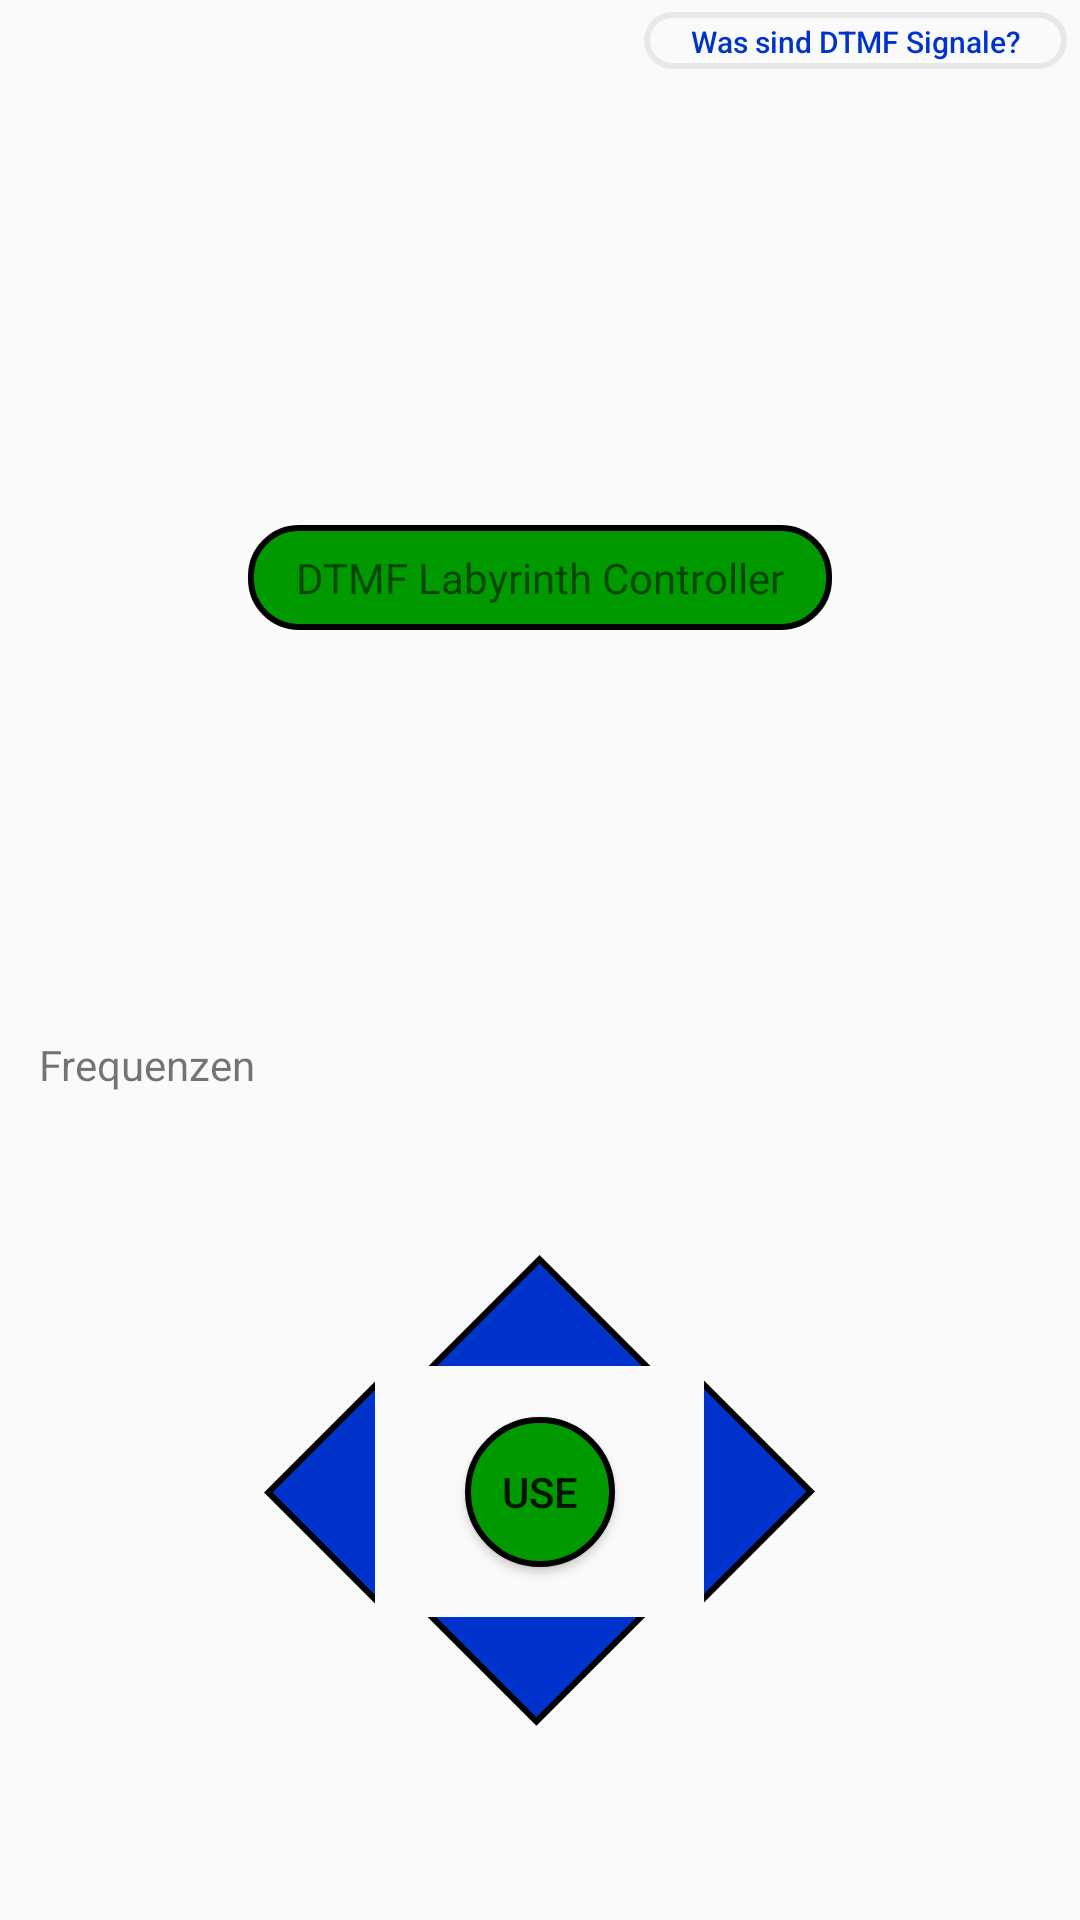

This screen was rendered from an Android layout file. Write that file and the resources it references.
<!-- AndroidManifest.xml: application theme Theme.DTMF_Generator -->
<!-- res/layout/fragment_first.xml -->
<?xml version="1.0" encoding="utf-8"?>
<androidx.constraintlayout.widget.ConstraintLayout xmlns:android="http://schemas.android.com/apk/res/android"
    xmlns:app="http://schemas.android.com/apk/res-auto"
    xmlns:tools="http://schemas.android.com/tools"
    android:layout_width="match_parent"
    android:layout_height="match_parent"
    tools:context=".FirstFragment">


    <TextView
        android:id="@+id/textview_first"
        android:layout_width="wrap_content"
        android:layout_height="wrap_content"
        android:layout_marginTop="175dp"
        android:background="@drawable/textview"
        android:text="@string/hello_first_fragment"
        android:fontFamily="@font/bomb_font"
        app:layout_constraintBottom_toTopOf="@id/button_up"
        app:layout_constraintEnd_toEndOf="parent"
        app:layout_constraintHorizontal_bias="0.5"
        app:layout_constraintVertical_bias="0"
        app:layout_constraintStart_toStartOf="parent"
        app:layout_constraintTop_toTopOf="parent" />

    <Button
        android:id="@+id/button_up"
        style="?android:attr/borderlessButtonStyle"
        android:layout_width="80dp"
        android:layout_height="80dp"
        android:background="@drawable/up_arrow"
        app:layout_constraintBottom_toBottomOf="parent"
        app:layout_constraintEnd_toEndOf="parent"
        app:layout_constraintHorizontal_bias="0.5"
        app:layout_constraintStart_toStartOf="parent"
        app:layout_constraintTop_toTopOf="parent"
        app:layout_constraintVertical_bias="0.67" />

    <Button
        android:id="@+id/button_right"
        style="?android:attr/borderlessButtonStyle"
        android:layout_width="80dp"
        android:layout_height="80dp"
        android:background="@drawable/right_arrow"
        app:layout_constraintBottom_toTopOf="@+id/button_down"
        app:layout_constraintEnd_toEndOf="parent"
        app:layout_constraintHorizontal_bias="0.246"
        app:layout_constraintStart_toEndOf="@+id/button_up"
        app:layout_constraintTop_toBottomOf="@+id/button_up" />

    <Button
        android:id="@+id/button_down"
        style="?android:attr/borderlessButtonStyle"
        android:layout_width="80dp"
        android:layout_height="80dp"
        android:background="@drawable/down_arrow"
        app:layout_constraintBottom_toBottomOf="parent"
        app:layout_constraintEnd_toEndOf="parent"
        app:layout_constraintHorizontal_bias="0.501"
        app:layout_constraintStart_toStartOf="parent"
        app:layout_constraintTop_toBottomOf="@+id/button_up"
        app:layout_constraintVertical_bias="0.8" />

    <Button
        android:id="@+id/button_left"
        style="?android:attr/borderlessButtonStyle"
        android:layout_width="80dp"
        android:layout_height="80dp"
        android:background="@drawable/left_arrow"
        app:layout_constraintBottom_toTopOf="@+id/button_down"
        app:layout_constraintEnd_toStartOf="@+id/button_up"
        app:layout_constraintStart_toStartOf="parent"
        app:layout_constraintTop_toBottomOf="@+id/button_up"
        app:layout_constraintHorizontal_bias="0.75"/>

    <Button
        android:id="@+id/button_interact"
        android:layout_width="50dp"
        android:layout_height="50dp"
        android:text="@string/use"
        android:background="@drawable/round_button"
        app:layout_constraintBottom_toTopOf="@+id/button_down"
        app:layout_constraintEnd_toStartOf="@+id/button_right"
        app:layout_constraintStart_toEndOf="@+id/button_left"
        app:layout_constraintTop_toBottomOf="@+id/button_up" />

    <Button
        android:id="@+id/button_faq"
        style="?android:attr/borderlessButtonStyle"
        android:layout_width="141dp"
        android:layout_height="19dp"
        android:layout_marginTop="4dp"
        android:background="@drawable/textview_info"

        android:text="@string/what_is_dtmf"
        android:textAllCaps="false"
        android:textColor="@color/blue"
        android:textSize="10sp"
        app:layout_constraintBottom_toTopOf="@+id/textview_first"
        app:layout_constraintEnd_toEndOf="parent"
        app:layout_constraintHorizontal_bias="0.98"
        app:layout_constraintStart_toStartOf="parent"
        app:layout_constraintTop_toTopOf="parent"
        app:layout_constraintVertical_bias="0.0" />

    <TextView
        android:id="@+id/textView_freq"
        android:layout_width="wrap_content"
        android:layout_height="wrap_content"
        android:text=""
        android:fontFamily="@font/bomb_font"
        android:textSize="8sp"
        app:layout_constraintBottom_toTopOf="@+id/button_up"
        app:layout_constraintEnd_toEndOf="parent"
        app:layout_constraintHorizontal_bias="0.048"
        app:layout_constraintStart_toStartOf="parent"
        app:layout_constraintTop_toBottomOf="@+id/textview_first"
        app:layout_constraintVertical_bias="1.0" />

    <TextView
        android:id="@+id/textView2"
        android:layout_width="wrap_content"
        android:layout_height="wrap_content"
        android:text="Frequenzen"
        app:layout_constraintBottom_toTopOf="@+id/textView_freq"
        app:layout_constraintEnd_toEndOf="parent"
        app:layout_constraintHorizontal_bias="0.045"
        app:layout_constraintStart_toStartOf="parent"
        app:layout_constraintTop_toBottomOf="@+id/textview_first"
        app:layout_constraintVertical_bias="1.0" />

</androidx.constraintlayout.widget.ConstraintLayout>
<!-- resources referenced by this layout -->
<resources>
  <color name="blue">#0033cc</color>
  <!-- drawable left_arrow (drawable) -->
  <?xml version="1.0" encoding="utf-8"?>
  <layer-list xmlns:android="http://schemas.android.com/apk/res/android" >
      <item>
          <rotate
              android:fromDegrees="45"
              android:toDegrees="45"
              android:pivotX="87%"
              android:pivotY="140%" >
              <shape
                  android:shape="rectangle" >
                  <stroke android:color="@color/black" android:width="2dp"/>
                  <solid
                      android:color="@color/blue" />
              </shape>
          </rotate>
      </item>
  </layer-list>
  <!-- drawable round_button (drawable) -->
  <?xml version="1.0" encoding="utf-8"?>
  <shape xmlns:android="http://schemas.android.com/apk/res/android" android:shape="oval">
      <stroke android:color="@color/black" android:width="2dp"/>
      <solid android:color="@color/brightgreen"></solid>
  </shape>
  <!-- drawable textview (drawable) -->
  <shape xmlns:android="http://schemas.android.com/apk/res/android"
      android:shape="rectangle">
      <solid android:color="#009900" />
      <stroke
          android:width="2dp"
          android:color="#000000" />
      <corners android:radius="16dp" />
      <padding
          android:left="16dp"
          android:top="8dp"
          android:right="16dp"
          android:bottom="8dp" />
  </shape>
  <!-- drawable textview_info (drawable) -->
  <shape xmlns:android="http://schemas.android.com/apk/res/android"
      android:shape="rectangle">
      <solid android:color="@android:color/transparent" />
      <stroke
          android:width="2dp"
          android:color="@color/grey" />
      <corners android:radius="30dp" />
      <padding
          android:left="6dp"
          android:top="3dp"
          android:right="6dp"
          android:bottom="3dp" />
  </shape>
  <!-- drawable up_arrow (drawable) -->
  <?xml version="1.0" encoding="utf-8"?>
  <layer-list xmlns:android="http://schemas.android.com/apk/res/android" >
      <item>
          <rotate
              android:fromDegrees="45"
              android:toDegrees="45"
              android:pivotX="-40%"
              android:pivotY="87%" >
              <shape
                  android:shape="rectangle" >
                  <stroke android:color="@color/black" android:width="2dp"/>
                  <solid
  
                      android:color="@color/blue" />
              </shape>
          </rotate>
      </item>
  </layer-list>
  <string name="hello_first_fragment">DTMF Labyrinth Controller</string>
  <string name="use">USE</string>
  <string name="what_is_dtmf">Was sind DTMF Signale?</string>
  <style name="Theme.DTMF_Generator" parent="Theme.AppCompat.Light.NoActionBar">
          
          <item name="colorPrimary">@color/purple_500</item>
          <item name="colorPrimaryVariant">@color/purple_700</item>
          <item name="colorOnPrimary">@color/white</item>
          
          <item name="colorSecondary">@color/teal_200</item>
          <item name="colorSecondaryVariant">@color/teal_700</item>
          <item name="colorOnSecondary">@color/black</item>
          
          <item name="android:statusBarColor">?attr/colorPrimaryVariant</item>
          
      </style>
  <color name="black">#FF000000</color>
  <color name="brightgreen">#009900</color>
  <color name="grey">#88d9d9d9</color>
  <color name="purple_500">#FF6200EE</color>
  <color name="purple_700">#FF3700B3</color>
  <color name="white">#FFFFFFFF</color>
  <color name="teal_200">#FF03DAC5</color>
  <color name="teal_700">#FF018786</color>
</resources>
